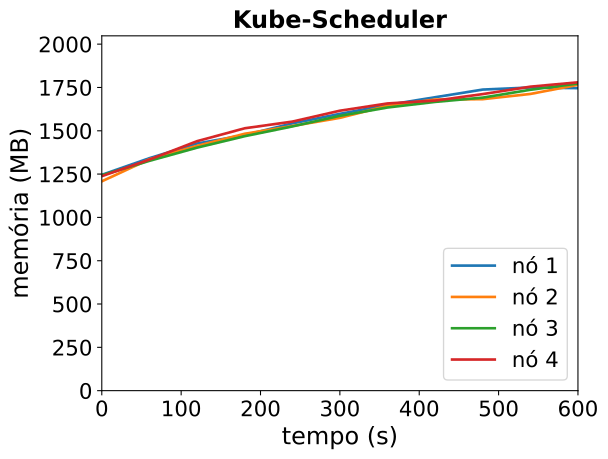

The file beside this chart, header and first rows:
timestamp, ppgcc-m02_pod_amount, ppgcc-m02_memory, ppgcc-m02_cpu, ppgcc-m03_pod_amount, ppgcc-m03_memory, ppgcc-m03_cpu, ppgcc-m04_pod_amount, ppgcc-m04_memory, ppgcc-m04_cpu, ppgcc-m05_pod_amount, ppgcc-m05_memory, ppgcc-m05_cpu
0, 10, 1275692, 139646004, 10, 1237164, 122278434, 10, 1273176, 118058673, 10, 1267728, 133742709
60, 10, 1374032, 210506370, 10, 1367712, 260329349, 10, 1358316, 165976514, 10, 1365540, 211027670
120, 10, 1460756, 275657067, 10, 1446780, 331198236, 10, 1436196, 229859466, 10, 1474572, 322138745
180, 10, 1510520, 327776334, 10, 1518324, 398751899, 10, 1503912, 280663744, 10, 1550736, 396139519
240, 10, 1579424, 417853478, 10, 1564392, 476764741, 10, 1561596, 383023660, 10, 1590204, 467969938
300, 10, 1636052, 459795587, 10, 1612440, 558197440, 10, 1624428, 453154700, 10, 1654620, 579022152
360, 10, 1688852, 529504363, 10, 1683852, 642327488, 10, 1673532, 501446654, 10, 1697520, 658773857
420, 10, 1734260, 618608160, 10, 1720548, 718219514, 10, 1706664, 551804501, 10, 1714416, 721986373
480, 10, 1779536, 693817885, 10, 1722792, 778431841, 10, 1732008, 591041314, 10, 1752828, 803854285
540, 10, 1791812, 726110733, 10, 1753680, 823008691, 10, 1778340, 685731756, 10, 1796652, 833077692
600, 10, 1787984, 826868300, 10, 1807668, 867696368, 10, 1815432, 726853698, 10, 1822524, 898940055
